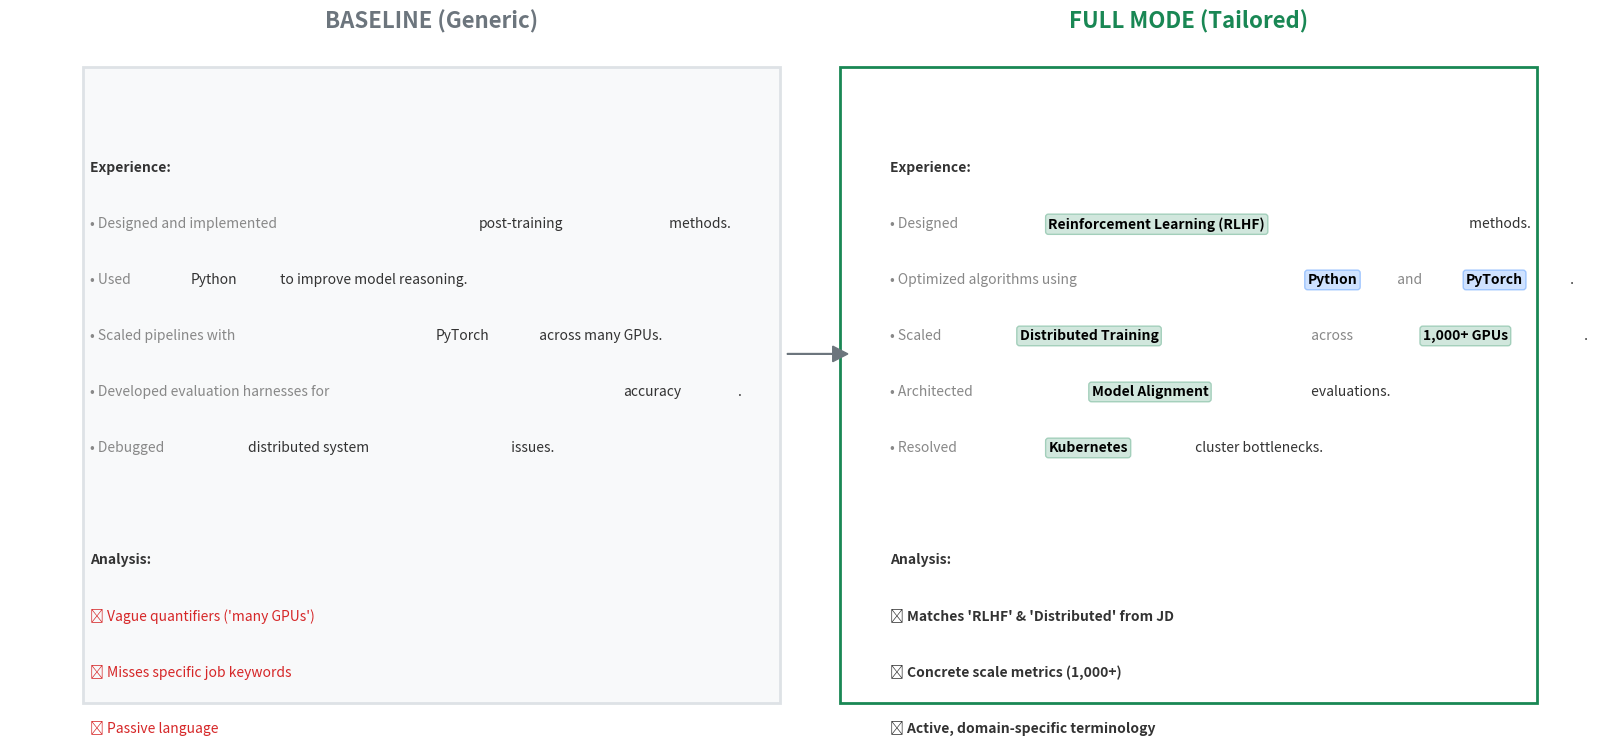

The matplotlib source for this figure:
import matplotlib.pyplot as plt
import matplotlib.patches as patches

def draw_text_lines(ax, x_start, y_start, lines, line_spacing=0.08):
    """
    Renders lines of text where each line is a list of (text, style) tuples.
    Styles: 'normal', 'dim', 'highlight_green', 'highlight_blue', 'bold', 'red'
    """
    y = y_start
    
    # Font settings
    font_family = 'sans-serif'
    base_size = 10
    
    for line_segments in lines:
        x = x_start
        for text, style in line_segments:
            # Determine properties based on style
            weight = 'normal'
            color = '#333333'
            bbox = None
            
            if style == 'dim':
                color = '#888888'
            elif style == 'highlight_green':
                weight = 'bold'
                color = 'black'
                bbox = dict(facecolor='#d1e7dd', edgecolor='#a3cfbb', boxstyle='round,pad=0.2')
            elif style == 'highlight_blue':
                weight = 'bold'
                color = 'black'
                bbox = dict(facecolor='#cfe2ff', edgecolor='#9ec5fe', boxstyle='round,pad=0.2')
            elif style == 'bold':
                weight = 'bold'
            elif style == 'red':
                color = '#d62728'
            
            # Render text chunk
            t = ax.text(x, y, text, fontsize=base_size, weight=weight, color=color, 
                        bbox=bbox, family=font_family, transform=ax.transAxes, va='top')
            
            # Update x position for next chunk (approximate based on length)
            char_width = 0.009  # Tuned for this font size/DPI
            x += len(text) * char_width
            
        y -= line_spacing

def main():
    fig = plt.figure(figsize=(16, 7), dpi=300)
    ax = fig.add_axes([0, 0, 1, 1])
    ax.axis('off')
    
    # Background
    fig.patch.set_facecolor('white')

    # --- LEFT COLUMN: BASELINE (Generic) ---
    # Title
    ax.text(0.25, 0.92, "BASELINE (Generic)", ha='center', fontsize=16, weight='bold', color='#6c757d')
    
    # Box background
    rect_left = patches.Rectangle((0.02, 0.05), 0.46, 0.82, linewidth=2, edgecolor='#dee2e6', facecolor='#f8f9fa')
    ax.add_patch(rect_left)

    baseline_content = [
        [("Experience: ", "bold")],
        # FIXED: Added "normal" style to the last element of these lines
        [("• Designed and implemented ", "dim"), ("post-training", "normal"), (" methods.", "normal")],
        [("• Used ", "dim"), ("Python", "normal"), (" to improve model reasoning.", "normal")],
        [("• Scaled pipelines with ", "dim"), ("PyTorch", "normal"), (" across many GPUs.", "normal")],
        [("• Developed evaluation harnesses for ", "dim"), ("accuracy", "normal"), (".", "normal")],
        [("• Debugged ", "dim"), ("distributed system", "normal"), (" issues.", "normal")],
        [],
        [("Analysis:", "bold")],
        # FIXED: Added "red" style to these analysis points
        [("❌ Vague quantifiers ('many GPUs')", "red")],
        [("❌ Misses specific job keywords", "red")],
        [("❌ Passive language", "red")]
    ]
    
    draw_text_lines(ax, 0.05, 0.82, baseline_content)

    # --- RIGHT COLUMN: FULL AGENTIC (Tailored) ---
    # Title
    ax.text(0.75, 0.92, "FULL MODE (Tailored)", ha='center', fontsize=16, weight='bold', color='#198754')

    # Box background
    rect_right = patches.Rectangle((0.52, 0.05), 0.46, 0.82, linewidth=2, edgecolor='#198754', facecolor='white')
    ax.add_patch(rect_right)

    tailored_content = [
        [("Experience: ", "bold")],
        [("• Designed ", "dim"), ("Reinforcement Learning (RLHF)", "highlight_green"), (" methods.", "normal")],
        [("• Optimized algorithms using ", "dim"), ("Python", "highlight_blue"), (" and ", "dim"), ("PyTorch", "highlight_blue"), (" .", "normal")],
        [("• Scaled ", "dim"), ("Distributed Training", "highlight_green"), (" across ", "dim"), ("1,000+ GPUs", "highlight_green"), (" .", "normal")],
        [("• Architected ", "dim"), ("Model Alignment", "highlight_green"), (" evaluations.", "normal")],
        [("• Resolved ", "dim"), ("Kubernetes", "highlight_green"), (" cluster bottlenecks.", "normal")],
        [],
        [("Analysis:", "bold")],
        # FIXED: Added "bold" style to analysis points
        [("✅ Matches 'RLHF' & 'Distributed' from JD", "bold")],
        [("✅ Concrete scale metrics (1,000+)", "bold")],
        [("✅ Active, domain-specific terminology", "bold")]
    ]

    draw_text_lines(ax, 0.55, 0.82, tailored_content)

    # Arrow between them
    ax.arrow(0.485, 0.5, 0.03, 0, head_width=0.02, head_length=0.01, fc='#6c757d', ec='#6c757d')

    output_file = "keyword_comparison.png"
    plt.savefig(output_file, bbox_inches='tight')
    print(f"✅ Created: {output_file}")

if __name__ == "__main__":
    main()